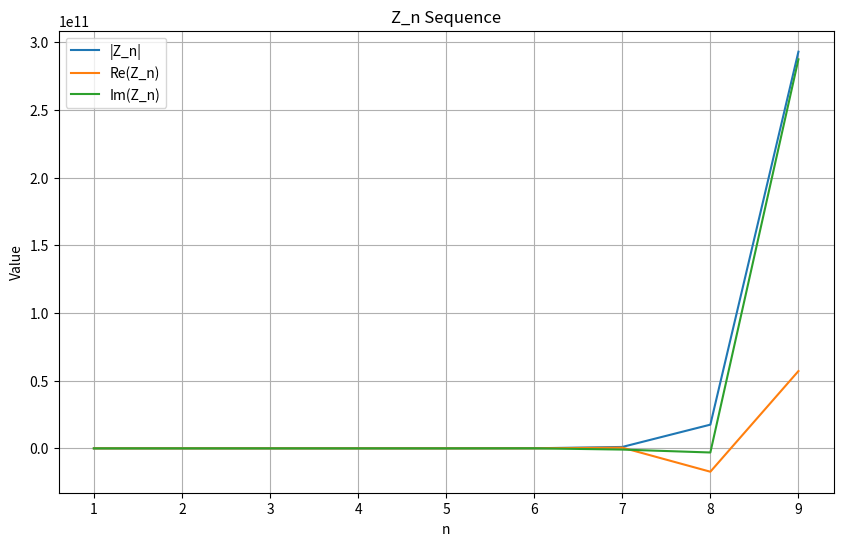
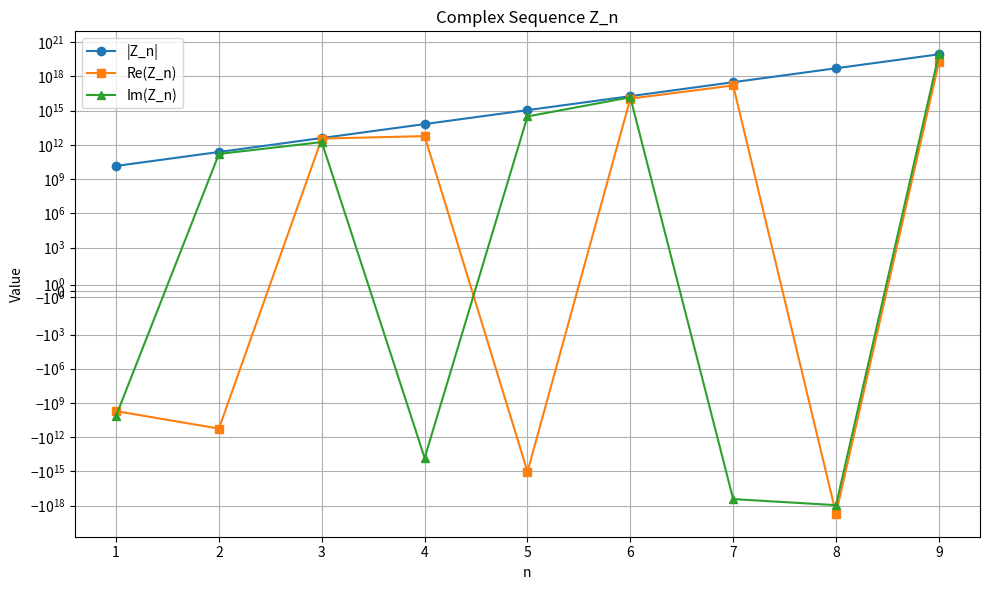

Reproduce these figures in Python, in order.
import numpy as np

# Define constants
c = 1
phi = 1.618  # Example: golden ratio
n_values = np.arange(1, 10)

# Compute Z_n
Z_n = (9 * c * (phi**n_values) * (np.pi ** (3 * n_values - 1)) / (3**n_values)) * np.exp(-1j * (n_values * np.pi / phi))

# Print results
for n, z in zip(n_values, Z_n):
    print(f"Z_{n} = {z}")

import numpy as np
import matplotlib.pyplot as plt

# Define constants (replace with your values)
c = 1
phi = 1.618

# Check inputs
if phi == 0:
    raise ValueError("phi cannot be zero")

# Enable overflow warnings
np.seterr(all='warn')

# Compute Z_n
n_values = np.arange(1, 10)
Z_n = (9 * c * (phi**n_values) * (np.pi ** (3 * n_values - 1)) / (3**n_values)) * np.exp(-1j * (n_values * np.pi / phi))

# Check for non-finite values
if not np.all(np.isfinite(Z_n)):
    print("Warning: Non-finite values in Z_n")

# Print results
for n, z in zip(n_values, Z_n):
    print(f"Z_{n} = {z:.4e}")

# Visualize
plt.figure(figsize=(10, 6))
plt.plot(n_values, np.abs(Z_n), label='|Z_n|')
plt.plot(n_values, np.real(Z_n), label='Re(Z_n)')
plt.plot(n_values, np.imag(Z_n), label='Im(Z_n)')
plt.xlabel('n')
plt.ylabel('Value')
plt.title('Z_n Sequence')
plt.legend()
plt.grid(True)
plt.show()

import numpy as np
import matplotlib.pyplot as plt

def compute_Z_n(n_values, c=3e8, phi=1.618033988749895):
    """
    Compute the complex sequence Z_n for given n values.
    
    Parameters:
    - n_values: Array of integers (e.g., np.arange(1, 10)).
    - c: Speed of light (default: 3e8 m/s).
    - phi: Golden ratio (default: 1.618033988749895).
    
    Returns:
    - Z_n: Complex-valued array of Z_n values.
    """
    # Input validation
    if phi == 0:
        raise ValueError("phi cannot be zero")
    if not np.all(np.isfinite(n_values)):
        raise ValueError("n_values must be finite")
    
    # Enable overflow warnings
    np.seterr(all='warn')
    
    # Compute magnitude in logarithmic form to avoid overflow
    log_magnitude = (
        np.log(9 * c) +
        n_values * np.log(phi) +
        (3 * n_values - 1) * np.log(np.pi) -
        n_values * np.log(3)
    )
    
    # Compute phase
    phase = -n_values * np.pi / phi
    
    # Combine magnitude and phase
    Z_n = np.exp(log_magnitude) * np.exp(1j * phase)
    
    # Check for non-finite values
    if not np.all(np.isfinite(Z_n)):
        print("Warning: Non-finite values detected in Z_n")
    
    return Z_n

def plot_Z_n(n_values, Z_n):
    """
    Plot magnitude, real, and imaginary parts of Z_n.
    
    Parameters:
    - n_values: Array of n values.
    - Z_n: Complex-valued Z_n array.
    """
    plt.figure(figsize=(10, 6))
    plt.plot(n_values, np.abs(Z_n), label='|Z_n|', marker='o')
    plt.plot(n_values, np.real(Z_n), label='Re(Z_n)', marker='s')
    plt.plot(n_values, np.imag(Z_n), label='Im(Z_n)', marker='^')
    plt.xlabel('n')
    plt.ylabel('Value')
    plt.title('Complex Sequence Z_n')
    plt.yscale('symlog')  # Symlog for large values
    plt.legend()
    plt.grid(True)
    plt.tight_layout()
    plt.show()

def main():
    # Define parameters
    c = 3e8  # Speed of light (m/s)
    phi = 1.618033988749895  # Golden ratio
    n_values = np.arange(1, 10)  # n from 1 to 9
    
    # Compute Z_n
    Z_n = compute_Z_n(n_values, c, phi)
    
    # Print results
    print("Computed Z_n values:")
    for n, z in zip(n_values, Z_n):
        print(f"Z_{n} = {z:.4e}")
    
    # Plot results
    plot_Z_n(n_values, Z_n)

if __name__ == "__main__":
    main()